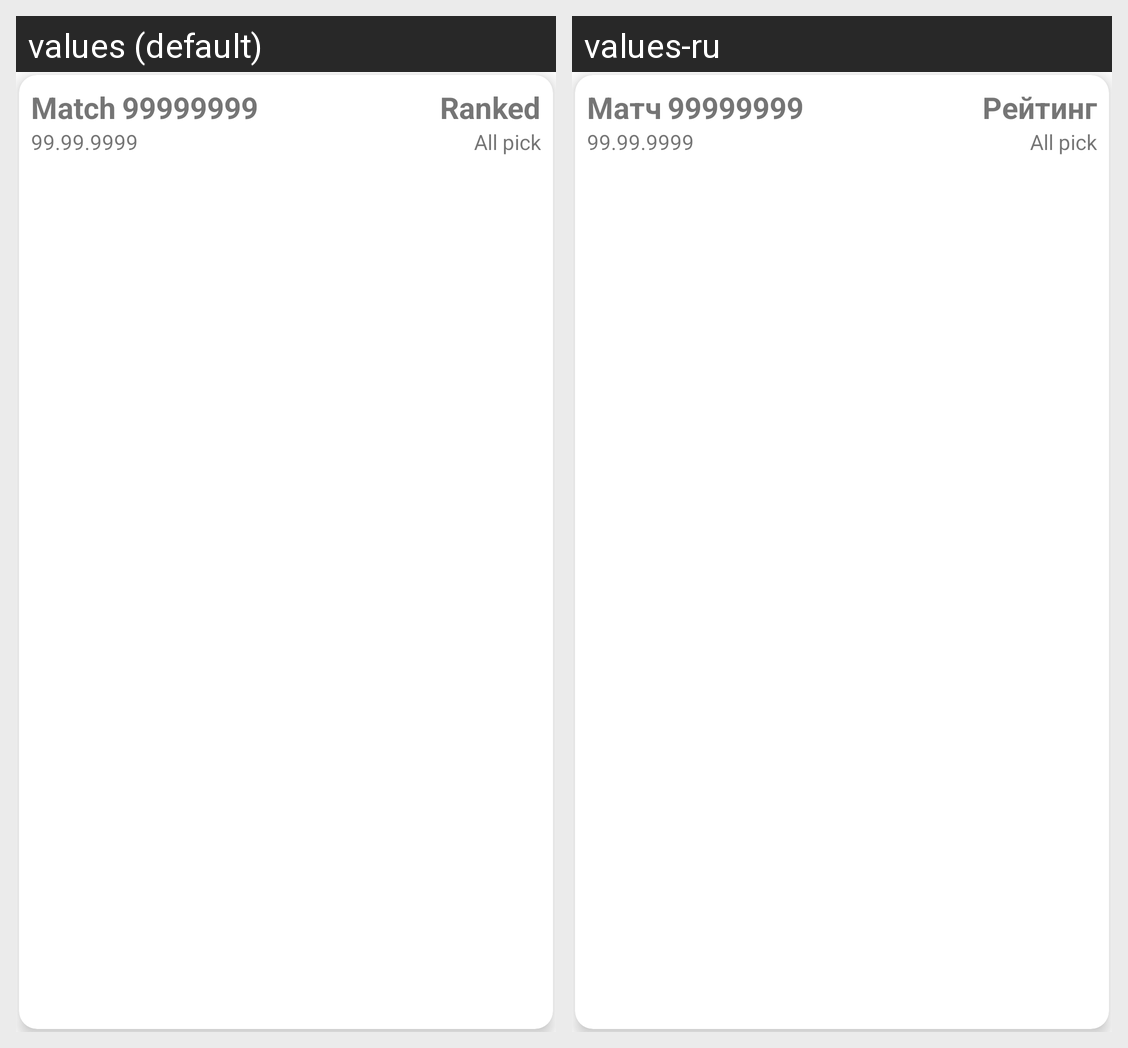

Translations of the strings shown on this Android screen, per locale in the grid:
Android screen res/layout/search_match_item.xml rendered under 2 locales, left to right: values (default), values-ru. Device: Nexus 5 (rendered at 1080×1920; each locale shown at half size, 540×960, under a caption strip naming it); theme Theme.TinkoffLab2023.
Strings drawn on this screen, with the default value and each locale's value (text and hints the layout hard-codes, and strings that could not be matched under every locale, appear in the picture but are not listed):

match
  values: Match
  values-ru: Матч

base_id
  values: 99999999
  values-ru: 99999999  [not translated; the default value is used]

base_date
  values: 99.99.9999
  values-ru: 99.99.9999  [not translated; the default value is used]

ranked
  values: Ranked
  values-ru: Рейтинг

all_pick
  values: All pick
  values-ru: All pick  [not translated; the default value is used]
